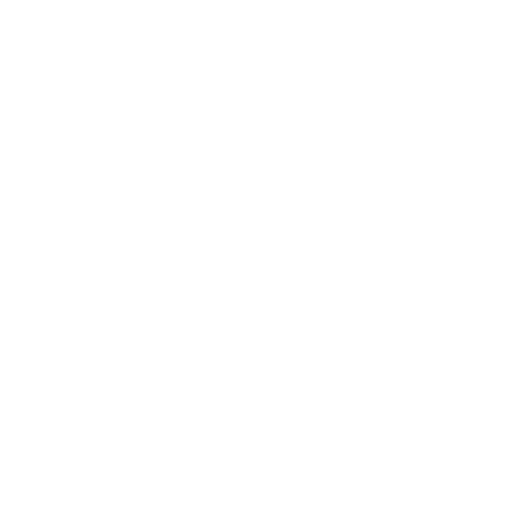
t = 0.00 s
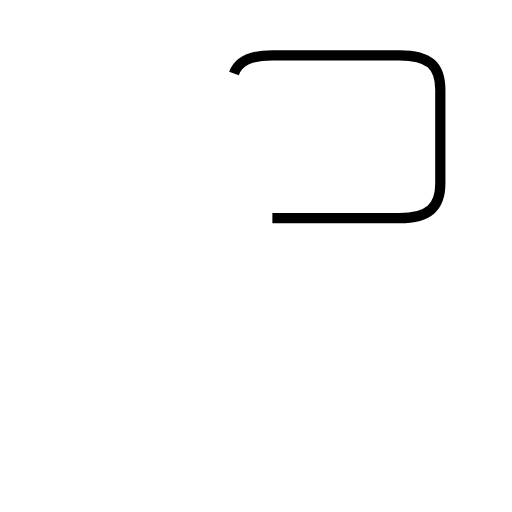
t = 1.52 s
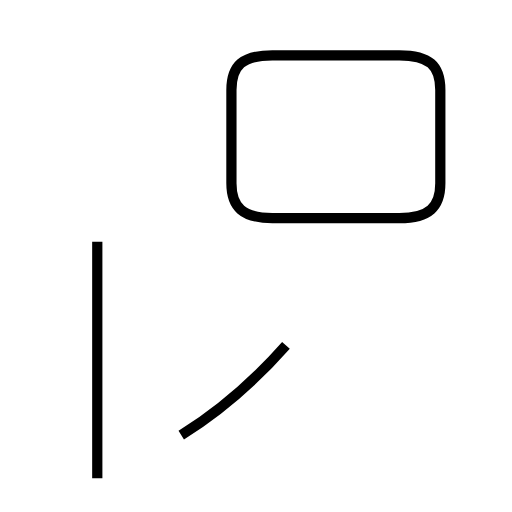
t = 3.12 s
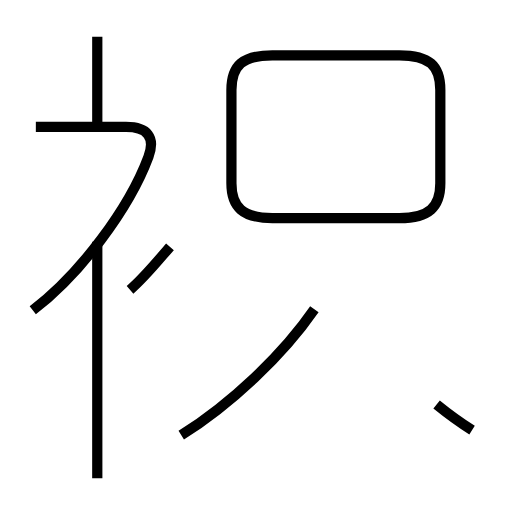
t = 4.79 s
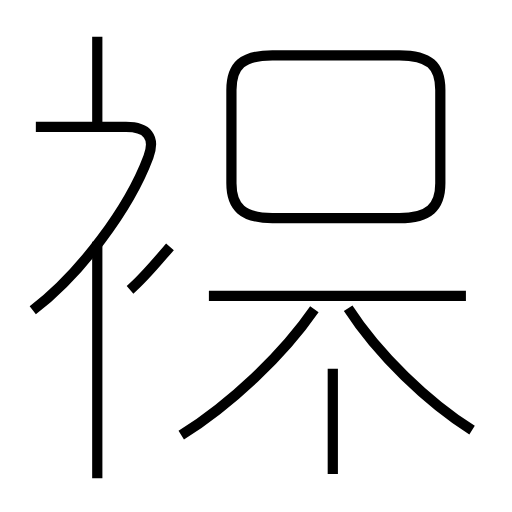
t = 6.24 s
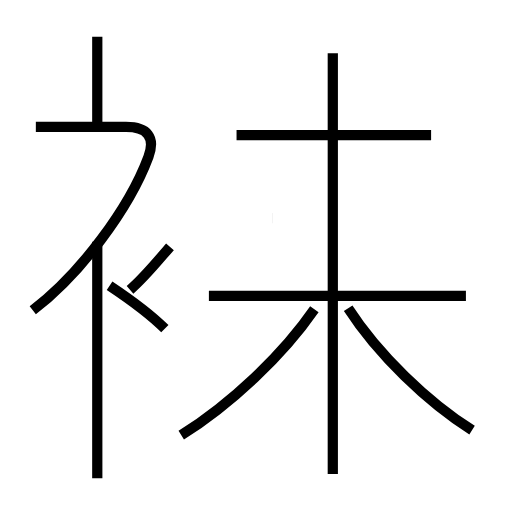
t = 7.94 s

The animated SVG that drew these frames (rendered in a browser with its animation timeline set to each time). Animation: 11 SMIL elements (animate=11); one cycle of 7.94 s.

<?xml version='1.0' encoding='utf-8'?>
<svg viewBox="0.0 -6.0 50.0 50.0" version="1.1" xmlns="http://www.w3.org/2000/svg"><rect x="-1000" y="-1000" width="2000" height="2000" stroke="white" fill="white" /><g style="fill:none;stroke:#000000;stroke-width:1"><path d="M 26.6 -22.7 L 39.0 -22.7 C 41.9 -22.7 43.0 -23.8 43.0 -26.1 L 43.0 -35.2 C 43.0 -37.6 41.9 -38.6 39.0 -38.6 L 26.6 -38.6 C 23.7 -38.6 22.6 -37.6 22.6 -35.2 L 22.6 -26.1 C 22.6 -23.8 23.7 -22.7 26.6 -22.7 Z " transform="translate(0.0 38.0)" stroke-dasharray="67.351540055068" stroke-dashoffset="67.351540055068"><animate attributeName="stroke-dashoffset" from="67.351540055068" to="0" dur="2.02054620165204s" begin="0s; anim_end.end" fill="freeze" id="anim0" /></path><path d="M 9.5 2.7 L 9.5 -20.4 " transform="translate(0.0 38.0)" stroke-dasharray="23.099999999999998" stroke-dashoffset="23.099999999999998"><animate attributeName="stroke-dashoffset" from="23.099999999999998" to="0" dur="0.693s" begin="anim0.end" fill="freeze" id="anim1" /></path><path d="M 17.7 -1.5 C 22.5 -4.5 27.6 -9.3 30.7 -13.8 " transform="translate(0.0 38.0)" stroke-dasharray="18.006842967369472" stroke-dashoffset="18.006842967369472"><animate attributeName="stroke-dashoffset" from="18.006842967369472" to="0" dur="0.5402052890210841s" begin="anim1.end" fill="freeze" id="anim2" /></path><path d="M 3.2 -13.7 C 7.8 -17.2 12.6 -23.6 14.5 -28.7 C 15.2 -30.6 14.4 -31.6 12.3 -31.6 L 3.5 -31.6 " transform="translate(0.0 38.0)" stroke-dasharray="32.39331878533105" stroke-dashoffset="32.39331878533105"><animate attributeName="stroke-dashoffset" from="32.39331878533105" to="0" dur="0.9717995635599314s" begin="anim2.end" fill="freeze" id="anim3" /></path><path d="M 12.7 -15.7 C 14.1 -16.9 15.3 -18.4 16.6 -19.9 " transform="translate(0.0 38.0)" stroke-dasharray="5.737393556997041" stroke-dashoffset="5.737393556997041"><animate attributeName="stroke-dashoffset" from="5.737393556997041" to="0" dur="0.17212180670991123s" begin="anim3.end" fill="freeze" id="anim4" /></path><path d="M 9.5 -31.6 L 9.5 -40.4 " transform="translate(0.0 38.0)" stroke-dasharray="8.799999999999997" stroke-dashoffset="8.799999999999997"><animate attributeName="stroke-dashoffset" from="8.799999999999997" to="0" dur="0.2639999999999999s" begin="anim4.end" fill="freeze" id="anim5" /></path><path d="M 46.1 -2.0 C 41.8 -4.7 36.9 -9.4 34.0 -13.9 " transform="translate(0.0 38.0)" stroke-dasharray="17.088679846649338" stroke-dashoffset="17.088679846649338"><animate attributeName="stroke-dashoffset" from="17.088679846649338" to="0" dur="0.5126603953994802s" begin="anim5.end" fill="freeze" id="anim6" /></path><path d="M 45.5 -15.1 L 20.4 -15.1 " transform="translate(0.0 38.0)" stroke-dasharray="25.1" stroke-dashoffset="25.1"><animate attributeName="stroke-dashoffset" from="25.1" to="0" dur="0.753s" begin="anim6.end" fill="freeze" id="anim7" /></path><path d="M 32.5 2.3 L 32.5 -38.8 " transform="translate(0.0 38.0)" stroke-dasharray="41.099999999999994" stroke-dashoffset="41.099999999999994"><animate attributeName="stroke-dashoffset" from="41.099999999999994" to="0" dur="1.2329999999999999s" begin="anim7.end" fill="freeze" id="anim8" /></path><path d="M 42.1 -30.8 L 23.1 -30.8 " transform="translate(0.0 38.0)" stroke-dasharray="19.0" stroke-dashoffset="19.0"><animate attributeName="stroke-dashoffset" from="19.0" to="0" dur="0.57s" begin="anim8.end" fill="freeze" id="anim9" /></path><path d="M 10.7 -16.1 C 12.8 -14.7 14.8 -13.2 16.1 -11.9" transform="translate(0.0 38.0)" stroke-dasharray="6.85087827121205" stroke-dashoffset="6.85087827121205"><animate attributeName="stroke-dashoffset" from="6.85087827121205" to="0" dur="0.2055263481363615s" begin="anim9.end" fill="freeze" id="anim_end" /></path></g></svg>
